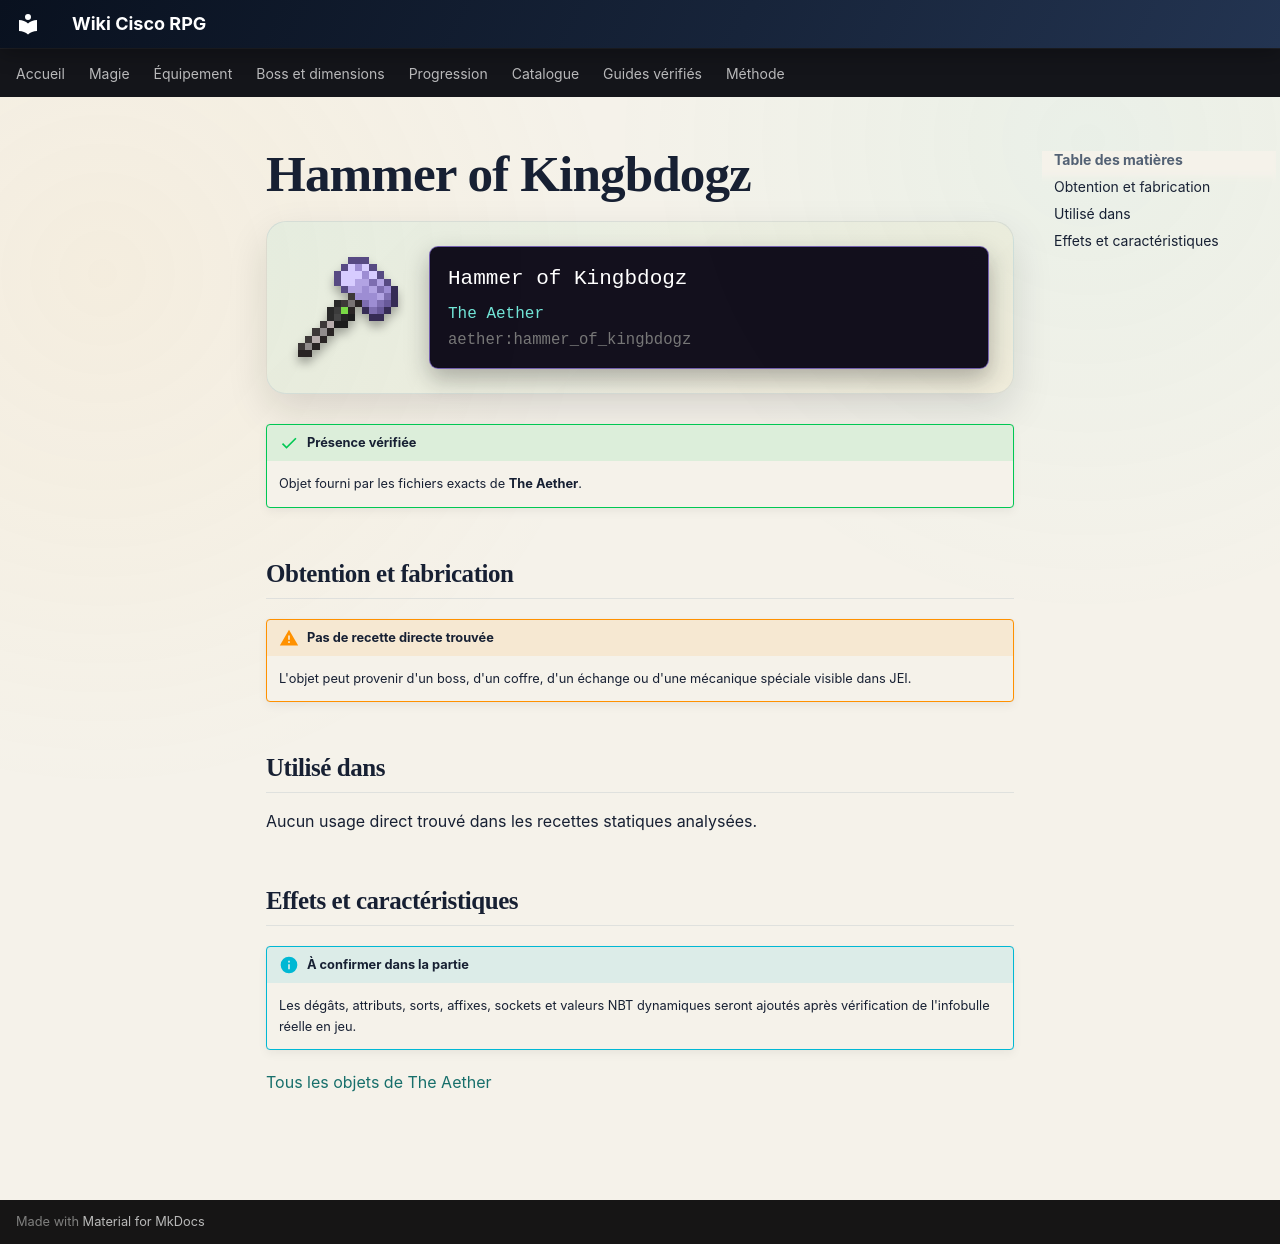

repository: Kloups-Dev/wiki-cisco-rpg · page: catalogue/objets/aether/hammer_of_kingbdogz/index.html · generator: mkdocs

# Hammer of Kingbdogz

<div class="mc-item-showcase">
<img class="mc-item-icon" src="../../../../assets/generated/items/aether/hammer_of_kingbdogz.png" alt="Hammer of Kingbdogz">
<div class="mc-tooltip-card">
<div class="mc-tooltip-card__name">Hammer of Kingbdogz</div>
<div class="mc-tooltip-card__mod">The Aether</div>
<div class="mc-tooltip-card__id">aether:hammer_of_kingbdogz</div>
</div>
</div>

!!! success "Présence vérifiée"
    Objet fourni par les fichiers exacts de **The Aether**.

## Obtention et fabrication

!!! warning "Pas de recette directe trouvée"
    L'objet peut provenir d'un boss, d'un coffre, d'un échange ou d'une mécanique spéciale visible dans JEI.

## Utilisé dans

Aucun usage direct trouvé dans les recettes statiques analysées.

## Effets et caractéristiques

!!! info "À confirmer dans la partie"
    Les dégâts, attributs, sorts, affixes, sockets et valeurs NBT dynamiques seront ajoutés après vérification de l'infobulle réelle en jeu.

[Tous les objets de The Aether](../../../contenu/aether.md)
